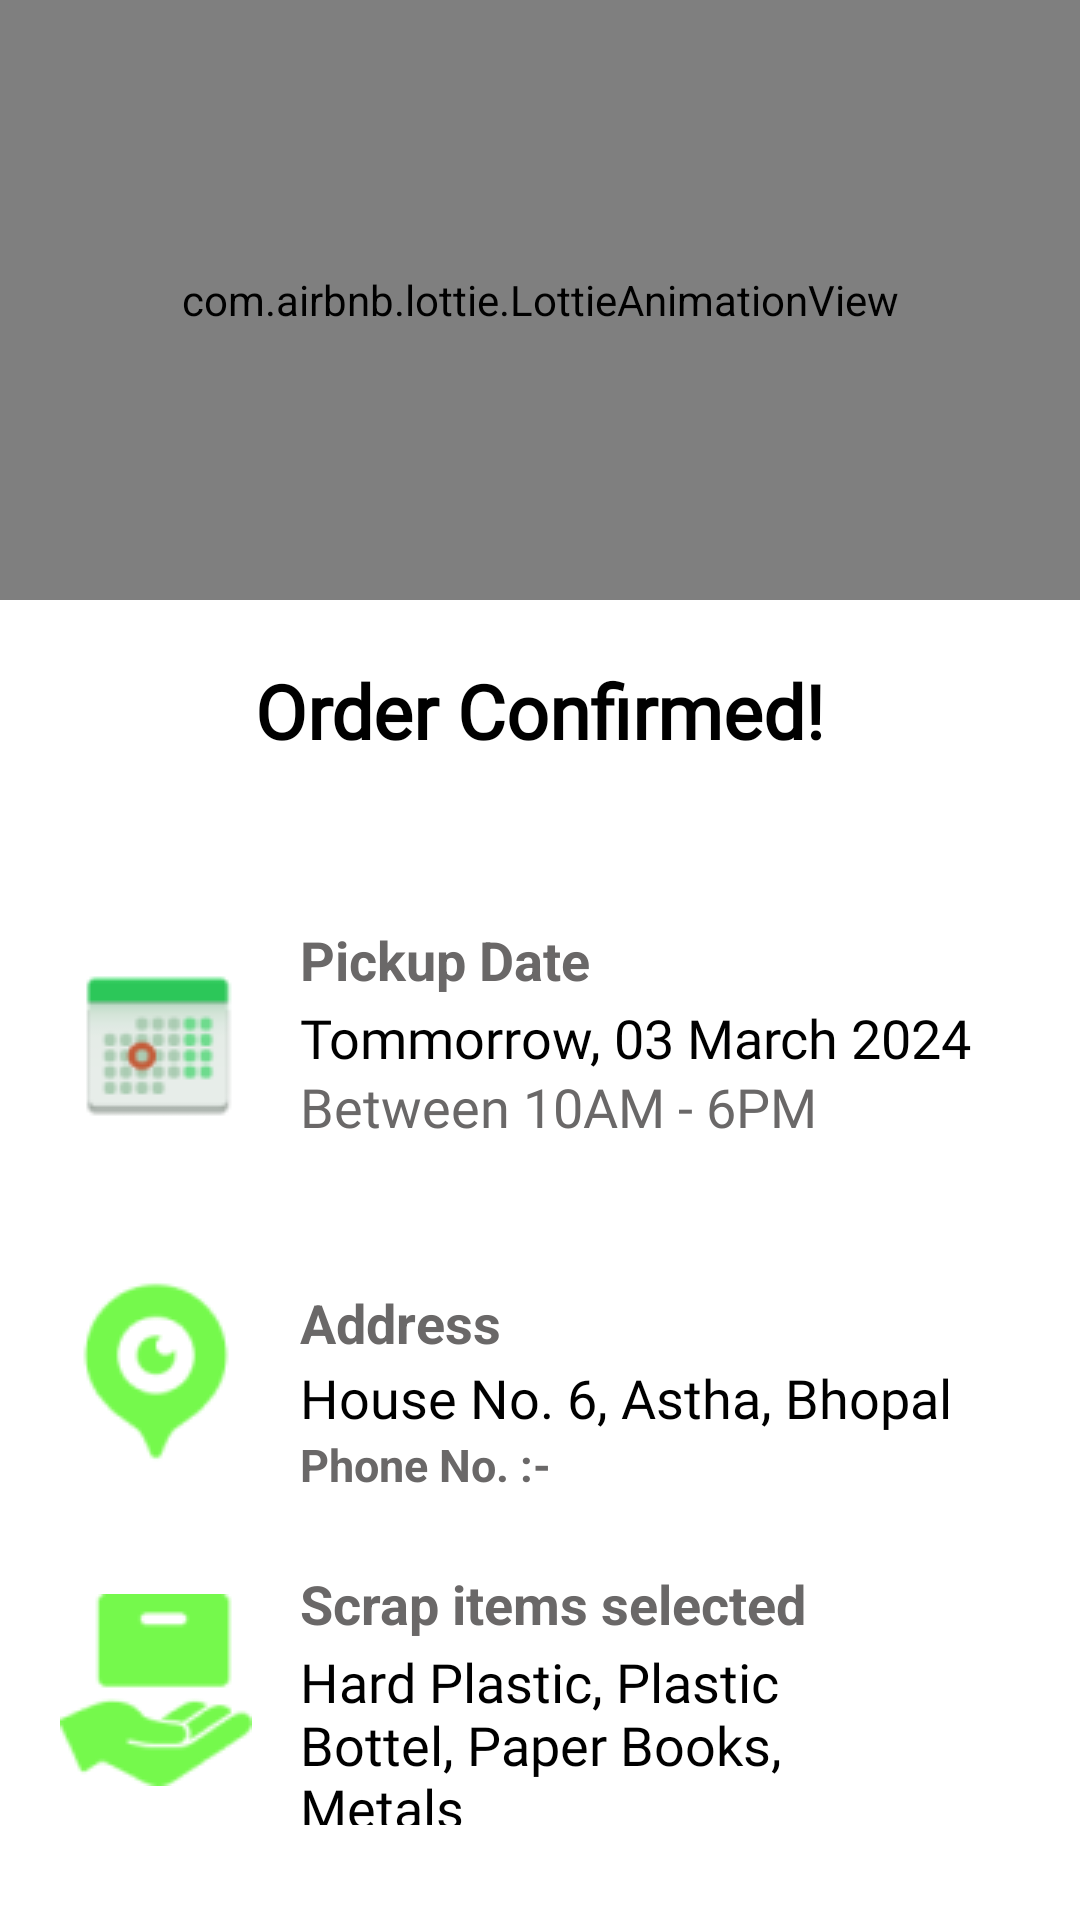

Layout XML and referenced resources for this Android screen:
<!-- AndroidManifest.xml: application theme Theme.Kudawala -->
<!-- res/layout/activity_order_confirmed.xml -->
<?xml version="1.0" encoding="utf-8"?>
<androidx.constraintlayout.widget.ConstraintLayout xmlns:android="http://schemas.android.com/apk/res/android"
    xmlns:app="http://schemas.android.com/apk/res-auto"
    xmlns:tools="http://schemas.android.com/tools"
    android:layout_width="match_parent"
    android:layout_height="match_parent"
    tools:context=".order_confirmed"
    android:background="@color/white">


    <com.airbnb.lottie.LottieAnimationView
        android:id="@+id/ConfirmedOrder_Animation_View"
        android:layout_width="match_parent"
        android:layout_height="200dp"
        app:layout_constraintEnd_toEndOf="parent"
        app:layout_constraintStart_toStartOf="parent"
        app:layout_constraintTop_toTopOf="parent"
        app:lottie_autoPlay="true"
        app:lottie_loop="true"
        app:lottie_rawRes="@raw/confirmed_order_animation" />


    <TextView
        android:id="@+id/textView16"
        android:layout_width="wrap_content"
        android:layout_height="wrap_content"
        android:text="Order Confirmed!"
        android:textSize="25sp"
        android:fontFamily="@font/montserrat"
        android:textStyle="bold"
        android:textColor="@color/black"
        android:layout_marginTop="20dp"
        app:layout_constraintEnd_toEndOf="parent"
        app:layout_constraintStart_toStartOf="parent"
        app:layout_constraintTop_toBottomOf="@+id/ConfirmedOrder_Animation_View" />

    <RelativeLayout
        android:id="@+id/relativeLayout"
        android:layout_width="match_parent"
        android:layout_height="110dp"
        android:layout_marginTop="40dp"
        android:orientation="horizontal"
        android:padding="10dp"
        android:paddingStart="20dp"
        app:layout_constraintEnd_toEndOf="parent"
        app:layout_constraintStart_toStartOf="parent"
        app:layout_constraintTop_toBottomOf="@+id/textView16">

        <ImageView
            android:id="@+id/confirmed_pickup_date_icon"
            android:layout_width="wrap_content"
            android:layout_height="wrap_content"
            android:layout_centerVertical="true"
            android:src="@drawable/confirmed_date" />

        <TextView
            android:id="@+id/confirmed_pickup_date_heading"
            android:layout_width="wrap_content"
            android:layout_height="wrap_content"
            android:layout_marginStart="80dp"
            android:layout_marginTop="4dp"
            android:text="Pickup Date"
            android:textColor="#6A6868"
            android:textSize="18sp"
            android:textStyle="bold" />

        <TextView
            android:id="@+id/confirmed_pickup_date"
            android:layout_width="wrap_content"
            android:layout_height="wrap_content"
            android:layout_below="@+id/confirmed_pickup_date_heading"
            android:layout_alignParentStart="true"
            android:layout_alignParentTop="true"
            android:layout_marginStart="80dp"
            android:layout_marginTop="30dp"
            android:fontFamily="@font/source_sans_pro_semibold"
            android:text="Tommorrow, 03 March 2024"
            android:textColor="@color/black"
            android:textSize="18sp" />

        <TextView
            android:id="@+id/Confirmed_timing"
            android:layout_width="wrap_content"
            android:layout_height="wrap_content"
            android:layout_marginStart="80dp"
            android:layout_marginTop="53dp"
            android:fontFamily="@font/source_sans_pro_semibold"
            android:text="Between 10AM - 6PM"
            android:textColor="#6A6868"
            android:textSize="18sp" />

    </RelativeLayout>

    <RelativeLayout
        android:id="@+id/confirmed_location_layout"
        android:layout_width="match_parent"
        android:layout_height="wrap_content"
        android:orientation="horizontal"
        android:padding="10dp"
        android:paddingStart="20dp"
        app:layout_constraintEnd_toEndOf="parent"
        app:layout_constraintStart_toStartOf="parent"
        app:layout_constraintTop_toBottomOf="@+id/relativeLayout">

        <ImageView
            android:id="@+id/confirmed_pickup_location_icon"
            android:layout_width="wrap_content"
            android:layout_height="wrap_content"
            android:layout_centerVertical="true"
            android:src="@drawable/confirmed_location" />

        <TextView
            android:id="@+id/confirmed_pickup_location_heading"
            android:layout_width="wrap_content"
            android:layout_height="wrap_content"
            android:layout_marginStart="80dp"
            android:layout_marginTop="15dp"
            android:text="Address"
            android:textColor="#6A6868"
            android:textSize="18sp"
            android:textStyle="bold" />

        <TextView
            android:id="@+id/confirmed_Pickup_Address"
            android:layout_width="220dp"
            android:layout_height="wrap_content"
            android:layout_below="@+id/confirmed_pickup_location_heading"
            android:layout_alignParentStart="true"
            android:layout_alignParentTop="true"
            android:layout_marginStart="80dp"
            android:layout_marginTop="40dp"
            android:ems="15"
            android:fontFamily="@font/source_sans_pro_semibold"
            android:inputType="textMultiLine"
            android:text="House No. 6, Astha, Bhopal"
            android:textColor="@color/black"
            android:textSize="18sp" />


        <TextView
            android:id="@+id/confirmed_mobile_number_heading"
            android:layout_width="wrap_content"
            android:layout_height="wrap_content"
            android:layout_marginStart="80dp"
            android:text="Phone No. :- "
            android:layout_below="@id/confirmed_Pickup_Address"
            android:textColor="#6A6868"
            android:textSize="15sp"
            android:textStyle="bold" />

        <TextView
            android:id="@+id/confirmed_mobile_number"
            android:layout_width="wrap_content"
            android:layout_height="wrap_content"
            android:layout_marginStart="1dp"
            android:text=""
            android:layout_below="@id/confirmed_Pickup_Address"
            android:layout_toRightOf="@id/confirmed_mobile_number_heading"
            android:textColor="#000000"
            android:textSize="15sp"
            android:textStyle="bold" />

    </RelativeLayout>

    <RelativeLayout
        android:id="@+id/confirmed_scrap_layout"
        android:layout_width="match_parent"
        android:layout_height="110dp"
        android:orientation="horizontal"
        android:padding="10dp"
        android:paddingStart="20dp"
        app:layout_constraintEnd_toEndOf="parent"
        app:layout_constraintStart_toStartOf="parent"
        app:layout_constraintTop_toBottomOf="@+id/confirmed_location_layout">

        <ImageView
            android:id="@+id/confirmed_scrapItem_icon"
            android:layout_width="wrap_content"
            android:layout_height="wrap_content"
            android:layout_centerVertical="true"
            android:src="@drawable/confirmed_scrap_items" />

        <TextView
            android:id="@+id/confirmed_scrapItem_heading"
            android:layout_width="wrap_content"
            android:layout_height="wrap_content"
            android:layout_marginStart="80dp"
            android:layout_marginTop="4dp"
            android:text="Scrap items selected"
            android:textColor="#6A6868"
            android:textSize="18sp"
            android:textStyle="bold" />

        <TextView
            android:id="@+id/confirmed_scrapItems"
            android:layout_width="wrap_content"
            android:layout_height="wrap_content"
            android:layout_below="@+id/confirmed_scrapItem_heading"
            android:layout_alignParentStart="true"
            android:layout_alignParentTop="true"
            android:layout_marginStart="80dp"
            android:layout_marginTop="30dp"
            android:fontFamily="@font/source_sans_pro_semibold"
            android:text="Hard Plastic, Plastic Bottel, Paper Books, Metals"
            android:ems="10"
            android:inputType="textMultiLine"
            android:textColor="@color/black"
            android:textSize="18sp" />

    </RelativeLayout>

    <androidx.appcompat.widget.AppCompatButton
        android:id="@+id/sell_more_btn"
        android:layout_width="200dp"
        android:layout_height="wrap_content"
        android:layout_gravity="center_horizontal|bottom"
        android:background="@drawable/profile_btn_bg"
        android:text="Sell More"
        android:textColor="@color/white"
        android:textSize="22sp"
        android:textStyle="bold"
        android:layout_marginTop="30dp"
        app:layout_constraintEnd_toEndOf="parent"
        app:layout_constraintStart_toStartOf="parent"
        app:layout_constraintTop_toBottomOf="@+id/confirmed_scrap_layout" />


</androidx.constraintlayout.widget.ConstraintLayout>
<!-- resources referenced by this layout -->
<resources>
  <color name="black">#FF000000</color>
  <color name="white">#FFFFFFFF</color>
  <!-- drawable confirmed_date: png bitmap (drawable, 2545 bytes) -->
  <!-- drawable confirmed_location: png bitmap (drawable, 2724 bytes) -->
  <!-- drawable confirmed_scrap_items: png bitmap (drawable, 2434 bytes) -->
  <!-- drawable profile_btn_bg (drawable) -->
  <?xml version="1.0" encoding="utf-8"?>
  <selector xmlns:android="http://schemas.android.com/apk/res/android">
      <item>
          <shape android:shape="rectangle">
              <solid android:color="@color/color2"/>
              <corners android:radius="25dp"/>
          </shape>
      </item>
  </selector>
  <style name="Theme.Kudawala" parent="Base.Theme.Kudawala" />
  <color name="color2">#4FC60C</color>
  <style name="Base.Theme.Kudawala" parent="Theme.MaterialComponents.DayNight.NoActionBar">
  
          
          <item name="colorPrimary">@color/color2</item>
          <item name="colorPrimaryVariant">@color/color2</item>
          <item name="colorOnPrimary">@color/black</item>
          <item name="android:textColorPrimary">@color/black</item>
  
          
          <item name="colorSecondary">@color/teal_200</item>
          <item name="colorSecondaryVariant">@color/teal_700</item>
          <item name="colorOnSecondary">@color/black</item>
  
          
          <item name="android:statusBarColor">?attr/colorPrimaryVariant</item>
      </style>
  <color name="teal_200">#FF03DAC5</color>
  <color name="teal_700">#FF018786</color>
</resources>
